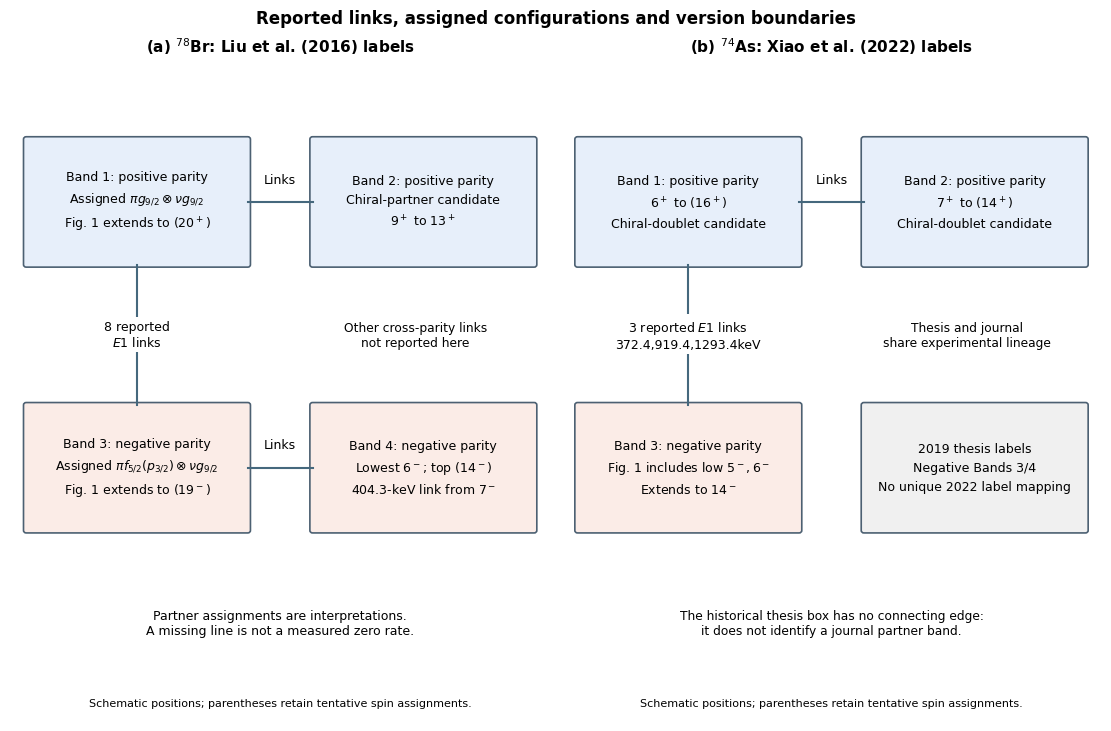

The matplotlib source for this figure: (Note: this script raises an exception after producing the figure.)
#!/usr/bin/env python3
"""Band-label networks for section4.5, not level schemes on an energy scale.

78Br uses Liu2016 Fig. 1/textPDF2–4;74As2022 uses Xiao2022Fig. 1/PDF3.
The2019 negative-parity labels are intentionally not mapped to2022Band3.
"""
from pathlib import Path
import matplotlib
matplotlib.use("Agg")
import matplotlib.pyplot as plt
from matplotlib.patches import FancyBboxPatch


def main():
    plt.rcParams.update({"font.family":"DejaVu Sans","svg.hashsalt":"a130-br-as-network-v4"})
    fig,axes=plt.subplots(1,2,figsize=(11,7.2),layout="constrained")
    def box(ax,x,y,text,fill):
        ax.add_patch(FancyBboxPatch((x,y),4.1,2.5,boxstyle="round,pad=.05",
                     fc=fill,ec="#4c6072",lw=1.2))
        ax.text(x+2.05,y+1.25,text,ha="center",va="center",fontsize=9,linespacing=1.6)
    def edge(ax,a,b,label,xy):
        ax.plot([a[0],b[0]],[a[1],b[1]],color="#45687d",lw=1.5)
        ax.text(*xy,label,ha="center",va="center",fontsize=9,
                bbox={"fc":"white","ec":"none","pad":2})
    for ax in axes:ax.set(xlim=(0,10),ylim=(0,13));ax.axis("off")
    a,b=axes
    a.set_title(r"(a) $^{78}$Br: Liu et al. (2016) labels",fontsize=11,weight="bold",pad=12)
    box(a,.3,9.1,"Band 1: positive parity\n"+r"Assigned $\pi g_{9/2}\otimes\nu g_{9/2}$"+"\nFig. 1 extends to "+r"$(20^+)$", "#e7effa")
    box(a,5.6,9.1,"Band 2: positive parity\nChiral-partner candidate\n"+r"$9^+$ to $13^+$", "#e7effa")
    box(a,.3,3.8,"Band 3: negative parity\n"+r"Assigned $\pi f_{5/2}(p_{3/2})\otimes\nu g_{9/2}$"+"\nFig. 1 extends to "+r"$(19^-)$", "#fbece7")
    box(a,5.6,3.8,"Band 4: negative parity\n"+r"Lowest $6^-$; top $(14^-)$"+"\n404.3-keV link from "+r"$7^-$", "#fbece7")
    edge(a,(4.4,10.35),(5.6,10.35),"Links",(5,10.8))
    edge(a,(4.4,5.05),(5.6,5.05),"Links",(5,5.5))
    edge(a,(2.35,9.1),(2.35,6.3),"8 reported\n"+r"$E1$ links",(2.35,7.7))
    a.text(7.5,7.7,"Other cross-parity links\nnot reported here",ha="center",va="center",fontsize=8.8)
    a.text(5,1.95,"Partner assignments are interpretations.\nA missing line is not a measured zero rate.",ha="center",va="center",fontsize=9)
    b.set_title(r"(b) $^{74}$As: Xiao et al. (2022) labels",fontsize=11,weight="bold",pad=12)
    box(b,.3,9.1,"Band 1: positive parity\n"+r"$6^+$ to $(16^+)$"+"\nChiral-doublet candidate", "#e7effa")
    box(b,5.6,9.1,"Band 2: positive parity\n"+r"$7^+$ to $(14^+)$"+"\nChiral-doublet candidate", "#e7effa")
    box(b,.3,3.8,"Band 3: negative parity\nFig. 1 includes low "+r"$5^-,6^-$"+"\nExtends to "+r"$14^-$", "#fbece7")
    box(b,5.6,3.8,"2019 thesis labels\nNegative Bands 3/4\nNo unique 2022 label mapping", "#f0f0f0")
    edge(b,(4.4,10.35),(5.6,10.35),"Links",(5,10.8))
    edge(b,(2.35,9.1),(2.35,6.3),"3 reported "+r"$E1$ links"+"\n372.4,919.4,1293.4keV",(2.35,7.7))
    b.text(7.5,7.7,"Thesis and journal\nshare experimental lineage",ha="center",va="center",fontsize=8.8)
    b.text(5,1.95,"The historical thesis box has no connecting edge:\nit does not identify a journal partner band.",ha="center",va="center",fontsize=8.8)
    fig.suptitle("Reported links, assigned configurations and version boundaries",fontsize=12,weight="bold")
    for ax in axes:ax.text(5,.35,"Schematic positions; parentheses retain tentative spin assignments.",ha="center",va="center",fontsize=8)
    out=Path(__file__).resolve().parents[2]/"raw/writing/gpt/A130/these_2023_template/these_template/Img";out.mkdir(parents=True,exist_ok=True)
    fig.savefig(out/"br-as-network-topology.pdf",bbox_inches="tight",metadata={"CreationDate":None,"ModDate":None})
    fig.savefig(out/"br-as-network-topology.svg",bbox_inches="tight",metadata={"Date":None})
    plt.close(fig);print("br-as-network-topology: PDF and SVG exported")


if __name__=="__main__":main()
